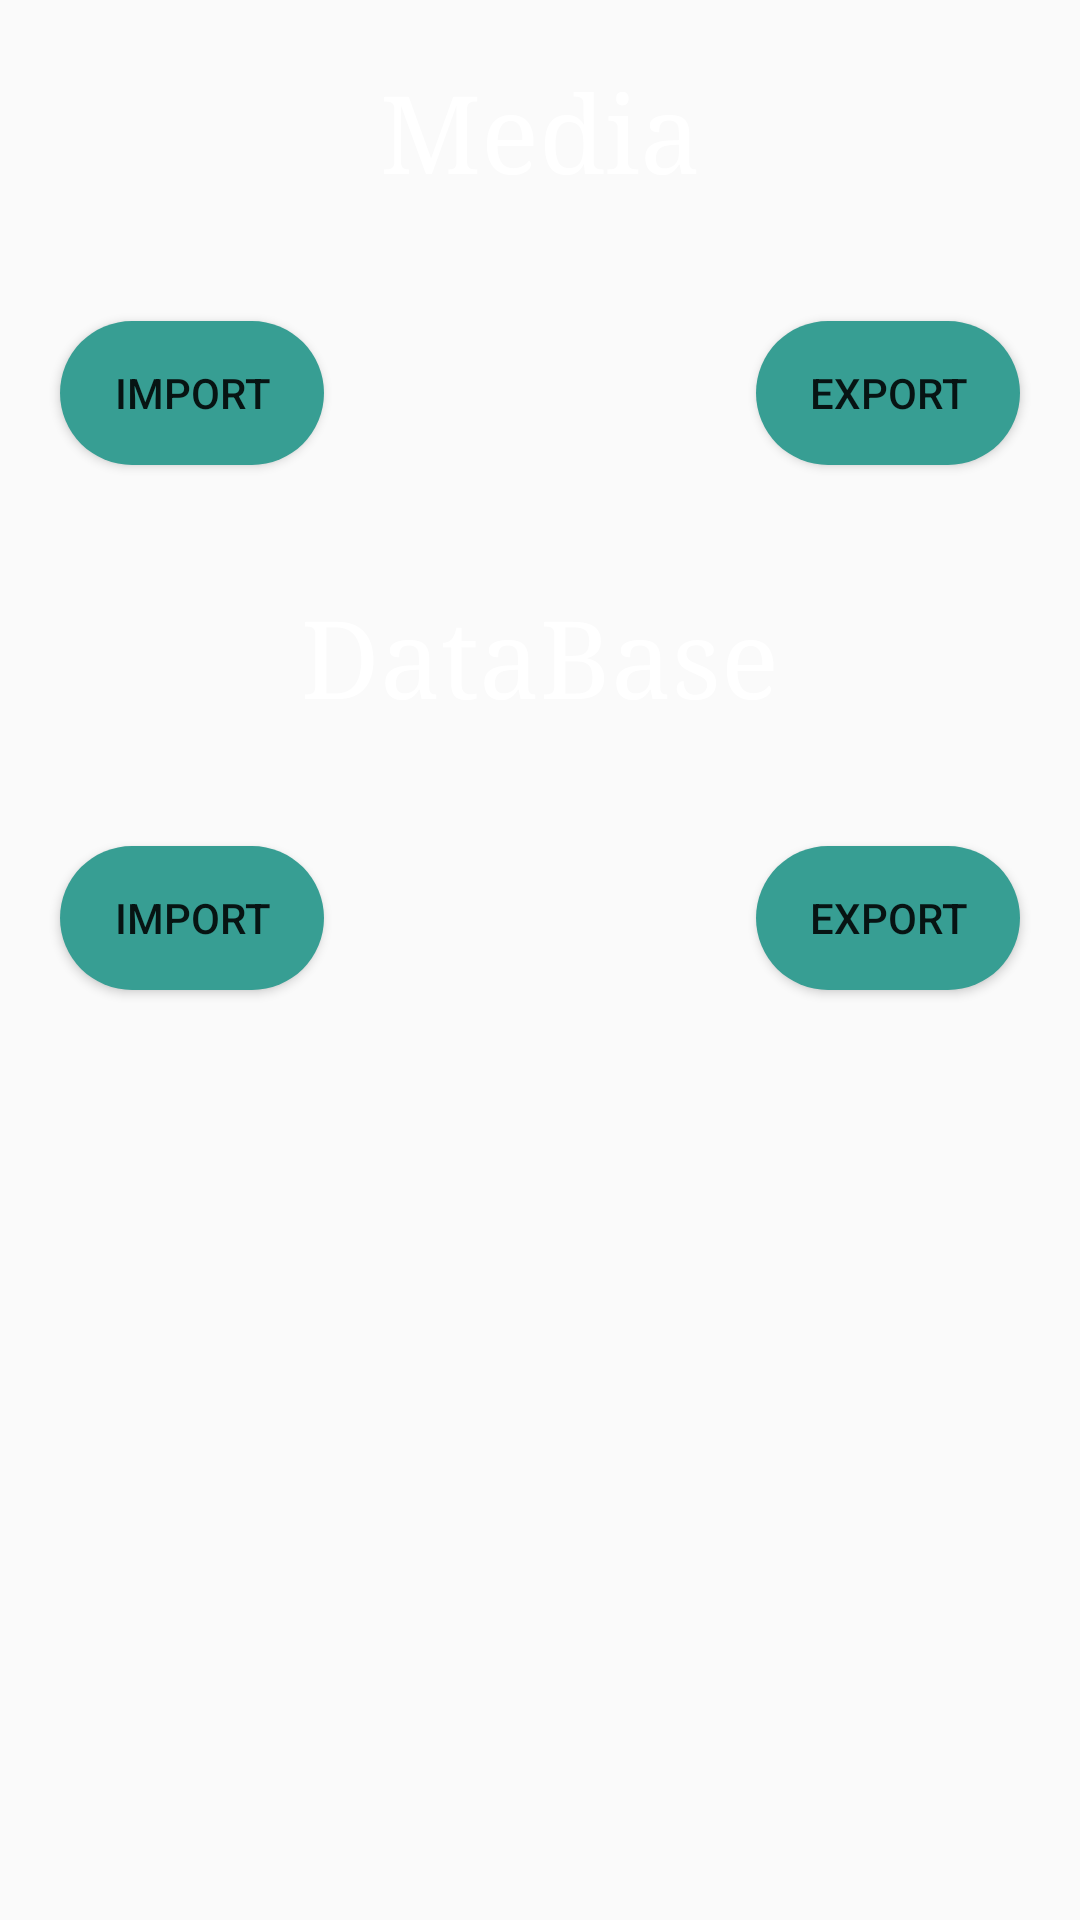

Android layout source for this screen:
<!-- AndroidManifest.xml: application theme AppTheme -->
<!-- res/layout/activity_settings.xml -->
<?xml version="1.0" encoding="utf-8"?>
<LinearLayout xmlns:android="http://schemas.android.com/apk/res/android"
    android:layout_width="match_parent"
    android:layout_height="match_parent"
    xmlns:app="http://schemas.android.com/apk/res-auto"
    android:background="@drawable/background"
    android:layoutDirection="locale"
    android:orientation="vertical">

    <TextView
        android:id="@+id/textView"
        android:layout_width="match_parent"
        android:layout_height="wrap_content"
        android:layout_margin="20dp"
        android:fontFamily="serif"
        android:gravity="center"
        android:text="@string/media"
        android:textAllCaps="false"
        android:textColor="@color/white"
        android:textSize="36sp"
        app:autoSizeTextType="uniform"
        />

    <RelativeLayout
        android:layout_width="wrap_content"
        android:layout_height="wrap_content">

        <Button
            android:id="@+id/exportbuttonM"
            android:layout_width="wrap_content"
            android:layout_height="wrap_content"
            android:layout_alignEnd="@+id/importbuttonM"
            android:layout_alignParentEnd="true"

            android:layout_centerInParent="false"
            android:layout_centerVertical="false"
            android:layout_margin="20dp"
            android:background="@drawable/custom_button"
            android:text="@string/export"
            app:autoSizeTextType="uniform" />

        <Button
            android:id="@+id/importbuttonM"
            android:layout_width="wrap_content"
            android:layout_height="wrap_content"
            android:layout_alignWithParentIfMissing="false"

            android:layout_alignParentStart="true"
            android:layout_alignParentTop="true"
            android:layout_alignParentBottom="false"
            android:layout_centerInParent="false"
            android:layout_centerVertical="false"
            android:layout_margin="20dp"
            android:background="@drawable/custom_button"
            android:text="@string/importt"
            app:autoSizeTextType="uniform"/>
    </RelativeLayout>

    <TextView
        android:id="@+id/textView2"
        android:layout_width="match_parent"
        android:layout_height="wrap_content"
        android:gravity="center"
        android:text="@string/DataBase"
        android:textSize="36sp"
        android:layout_margin="20dp"
        android:fontFamily="serif"
        android:textColor="@color/white"
        android:textAllCaps="false"
        app:autoSizeTextType="uniform"/>

    <RelativeLayout
        android:layout_width="wrap_content"
        android:layout_height="wrap_content">

        <Button
            android:id="@+id/exportbutton"
            android:layout_width="wrap_content"
            android:layout_height="wrap_content"
            android:layout_alignEnd="@+id/importbutton"
            android:layout_alignParentEnd="true"

            android:layout_centerInParent="false"
            android:layout_centerVertical="false"
            android:layout_margin="20dp"
            android:background="@drawable/custom_button"
            android:text="@string/export"
            app:autoSizeTextType="uniform"/>

        <Button
            android:id="@+id/importbutton"
            android:layout_width="wrap_content"
            android:layout_height="wrap_content"
            android:layout_alignWithParentIfMissing="false"

            android:layout_alignParentStart="true"
            android:layout_alignParentTop="true"
            android:layout_alignParentBottom="false"
            android:layout_centerInParent="false"
            android:layout_centerVertical="false"
            android:layout_margin="20dp"
            android:background="@drawable/custom_button"
            android:text="@string/importt"
            app:autoSizeTextType="uniform"/>
    </RelativeLayout>

</LinearLayout>
<!-- resources referenced by this layout -->
<resources>
  <color name="white">#ffffff</color>
  <!-- drawable custom_button (drawable-hdpi) -->
  <?xml version="1.0" encoding="utf-8"?>
  <selector xmlns:android="http://schemas.android.com/apk/res/android">
  
      <item android:state_pressed="true">
          <shape android:shape="rectangle">
              <corners android:bottomLeftRadius="70dp" android:bottomRightRadius="70dp" android:radius="70dp" android:topLeftRadius="70dp" android:topRightRadius="70dp" />
              <size android:height="30dp" />
              <solid android:color="#2a756d" />
          </shape>
      </item>
      <item>
          <shape android:shape="rectangle">
              <corners android:bottomLeftRadius="70dp" android:bottomRightRadius="70dp" android:radius="70dp" android:topLeftRadius="70dp" android:topRightRadius="70dp" />
              <size android:height="30dp" />
              <solid android:color="#379e93" />
          </shape>
      </item>
  </selector>
  <string name="DataBase">DataBase</string>
  <string name="export">Export</string>
  <string name="importt">import</string>
  <string name="media">Media</string>
  <style name="AppTheme" parent="Theme.AppCompat.Light.DarkActionBar">
          <item name="colorPrimary">@color/colorPrimary</item>
          <item name="colorPrimaryDark">@color/colorPrimaryDark</item>
          <item name="colorAccent">@color/colorAccent</item>
      </style>
  <color name="colorPrimary">#f0514b</color>
  <color name="colorPrimaryDark">#C0403C</color>
  <color name="colorAccent">#f0514b</color>
</resources>
